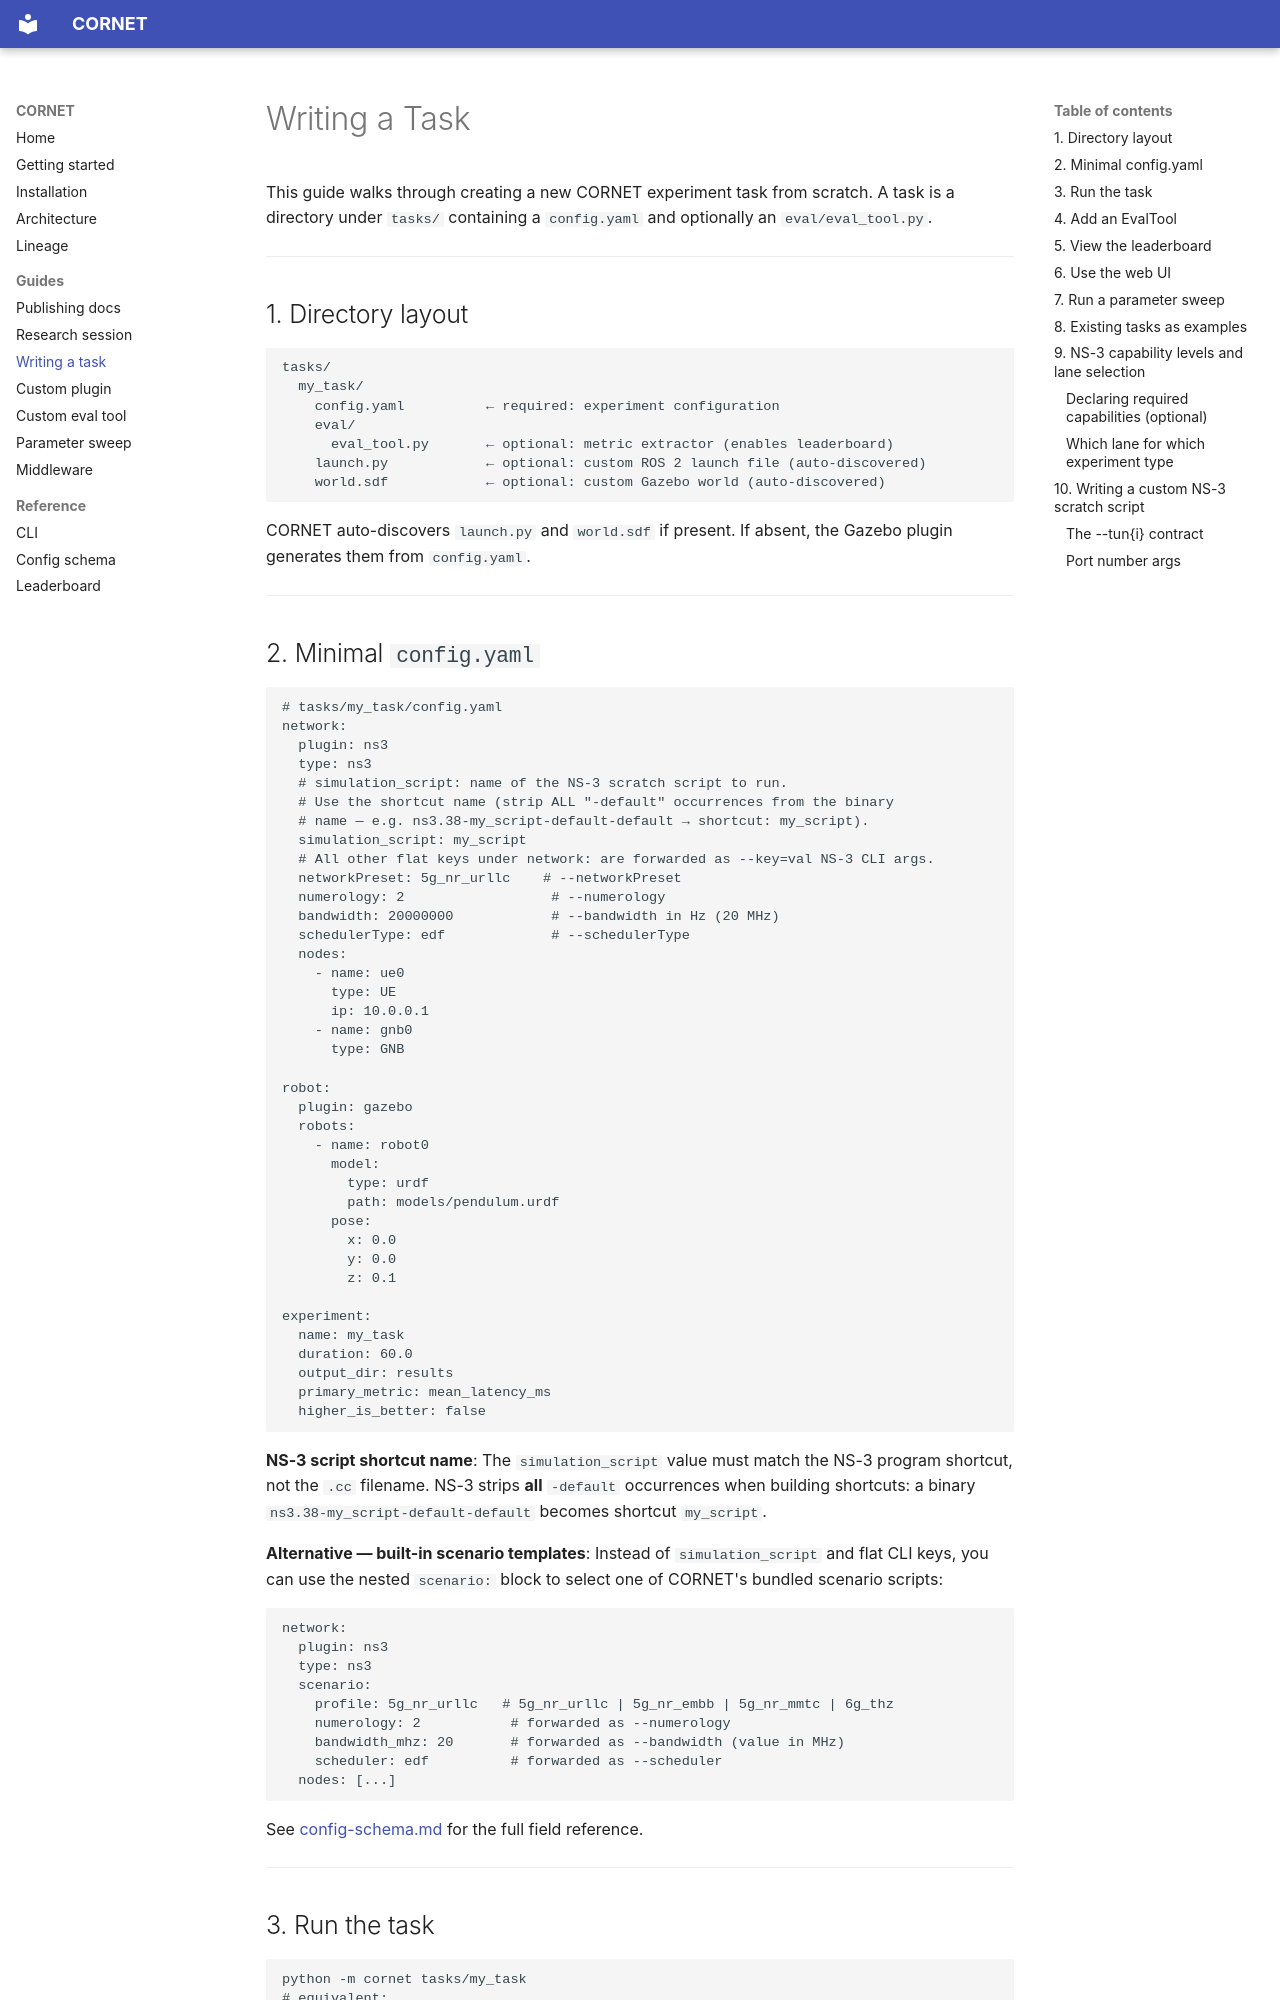

repository: rbccps-iisc/CORNET · page: guides/writing-a-task/index.html · generator: mkdocs

# Writing a Task

This guide walks through creating a new CORNET experiment task from scratch.
A task is a directory under `tasks/` containing a `config.yaml` and optionally
an `eval/eval_tool.py`.

---

## 1. Directory layout

```
tasks/
  my_task/
    config.yaml          ← required: experiment configuration
    eval/
      eval_tool.py       ← optional: metric extractor (enables leaderboard)
    launch.py            ← optional: custom ROS 2 launch file (auto-discovered)
    world.sdf            ← optional: custom Gazebo world (auto-discovered)
```

CORNET auto-discovers `launch.py` and `world.sdf` if present. If absent, the
Gazebo plugin generates them from `config.yaml`.

---

## 2. Minimal `config.yaml`

```yaml
# tasks/my_task/config.yaml
network:
  plugin: ns3
  type: ns3
  # simulation_script: name of the NS-3 scratch script to run.
  # Use the shortcut name (strip ALL "-default" occurrences from the binary
  # name — e.g. ns3.38-my_script-default-default → shortcut: my_script).
  simulation_script: my_script
  # All other flat keys under network: are forwarded as --key=val NS-3 CLI args.
  networkPreset: 5g_nr_urllc    # --networkPreset
  numerology: 2                  # --numerology
  bandwidth: 20000000            # --bandwidth in Hz (20 MHz)
  schedulerType: edf             # --schedulerType
  nodes:
    - name: ue0
      type: UE
      ip: 10.0.0.1
    - name: gnb0
      type: GNB

robot:
  plugin: gazebo
  robots:
    - name: robot0
      model:
        type: urdf
        path: models/pendulum.urdf
      pose:
        x: 0.0
        y: 0.0
        z: 0.1

experiment:
  name: my_task
  duration: 60.0
  output_dir: results
  primary_metric: mean_latency_ms
  higher_is_better: false
```

**NS-3 script shortcut name**: The `simulation_script` value must match the NS-3
program shortcut, not the `.cc` filename. NS-3 strips **all** `-default`
occurrences when building shortcuts: a binary
`ns3.38-my_script-default-default` becomes shortcut `my_script`.

**Alternative — built-in scenario templates**: Instead of `simulation_script`
and flat CLI keys, you can use the nested `scenario:` block to select one of
CORNET's bundled scenario scripts:

```yaml
network:
  plugin: ns3
  type: ns3
  scenario:
    profile: 5g_nr_urllc   # 5g_nr_urllc | 5g_nr_embb | 5g_nr_mmtc | 6g_thz
    numerology: 2           # forwarded as --numerology
    bandwidth_mhz: 20       # forwarded as --bandwidth (value in MHz)
    scheduler: edf          # forwarded as --scheduler
  nodes: [...]
```

See [config-schema.md](../reference/config-schema.md) for the full field reference.

---
